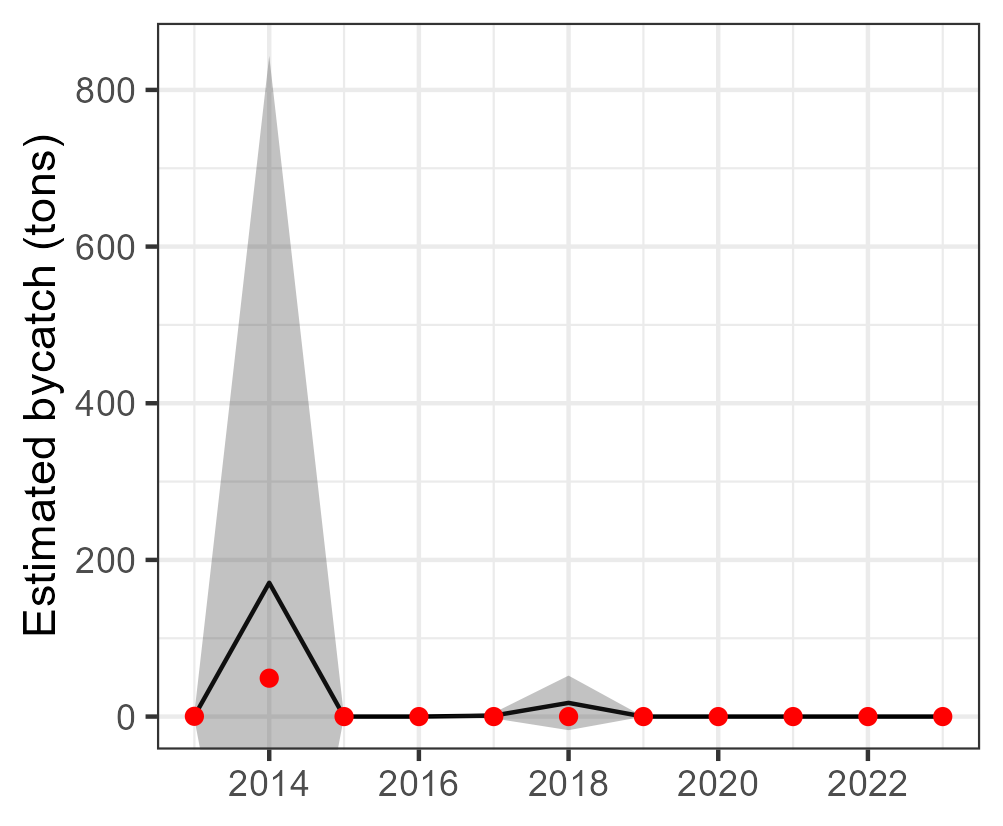

Values plotted in this chart, from the file beside it:
Year, est, se, est_corr, se_corr, lwr, upr, type, species
2013, 0.6802, 1.989, 0.6802, NA, -3.219, 4.579, single, Thunnus obesus
2014, 170.8, 343.2, 170.8, NA, -501.8, 843.5, single, Thunnus obesus
2015, 2.21242185587272e-42, 1.57879092316202e-36, 2.21242185587272e-42, NA, -3.0944279969757e-36, 3.09443242181941e-36, single, Thunnus obesus
2016, 2.72347169894413e-35, 2.43440834623322e-30, 2.72347169894413e-35, NA, -4.77141312390013e-30, 4.77146759333411e-30, single, Thunnus obesus
2017, 1.234, 1.818, 1.234, NA, -2.33, 4.798, single, Thunnus obesus
2018, 17.48, 17.76, 17.48, NA, -17.34, 52.29, single, Thunnus obesus
2019, 3.44410609994175e-39, 8.04478726814709e-34, 3.44410609994175e-39, NA, -1.57677486045073e-33, 1.57678174866293e-33, single, Thunnus obesus
2020, 7.92781502184234e-34, 4.07046980984648e-29, 7.92781502184234e-34, NA, -7.97804154914888e-29, 7.97820010544931e-29, single, Thunnus obesus
2021, 5.79734456910401e-40, 1.92340986803471e-34, 5.79734456910401e-40, NA, -3.76987754400346e-34, 3.7698891386926e-34, single, Thunnus obesus
2022, 2.02047222301337e-32, 6.35543815337066e-28, 2.02047222301337e-32, NA, -1.24564567333842e-27, 1.24568608278288e-27, single, Thunnus obesus
2023, 1.00740249678477e-34, 7.33274312603617e-30, 1.00740249678477e-34, NA, -1.43720757867812e-29, 1.43722772672806e-29, single, Thunnus obesus
